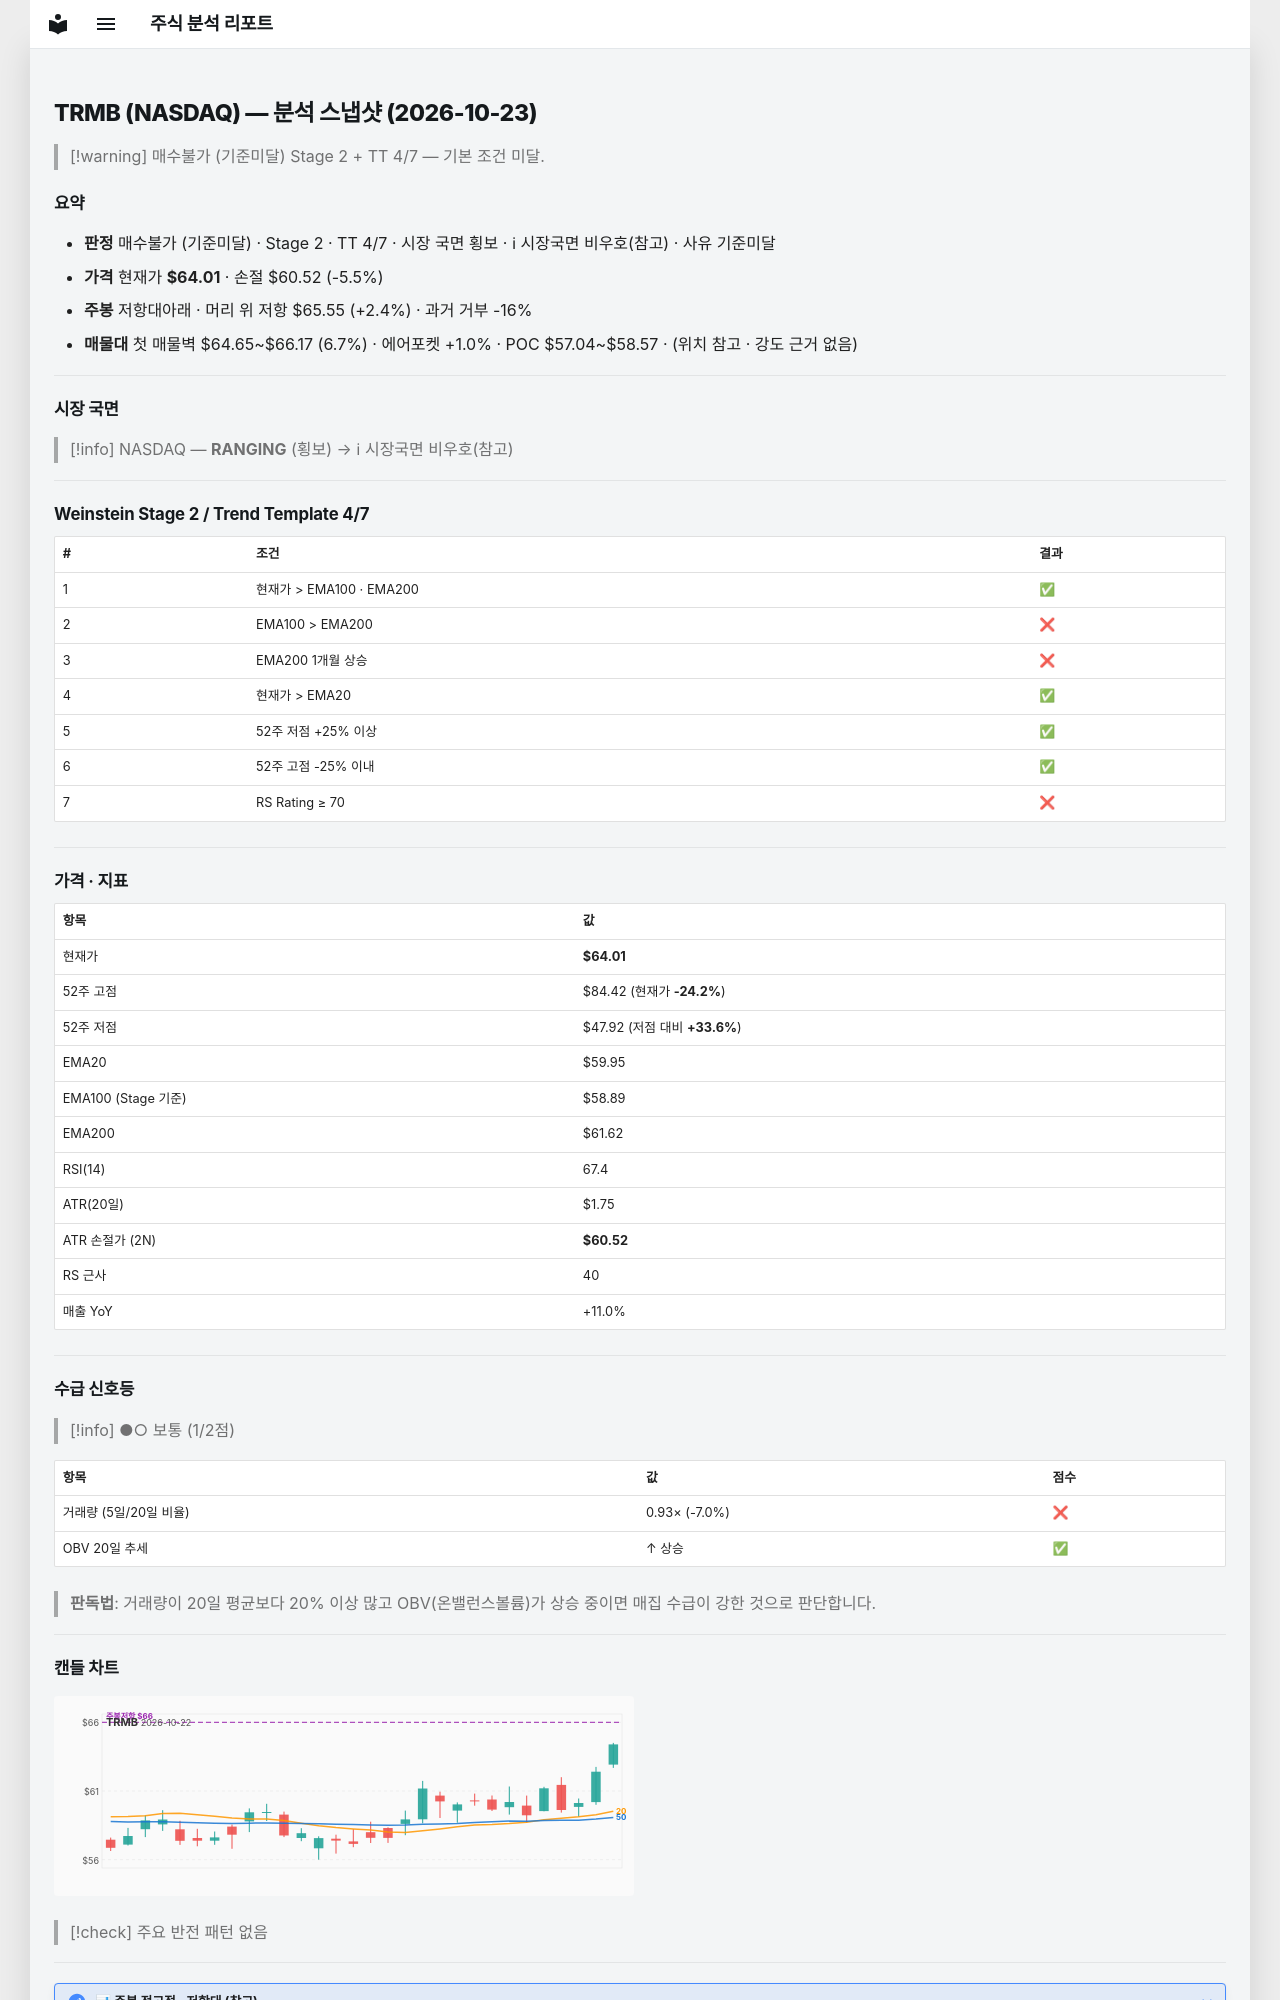

repository: soloandco/stock-reports · page: snapshots/TRMB-2026-10-23/index.html · generator: mkdocs

---
type: analysis-snapshot
title: TRMB 분석 스냅샷
ticker: TRMB
market: NASDAQ
created: 2026-10-23
updated: 2026-10-23
bar-date: 2026-10-22
verdict: 매수불가
verdict-reason: 기준미달
real-rr: 0.44
sma50-gap-pct: 6.8
weekly-position: 저항대아래
weekly-overhead-price: 65.55
weekly-overhead-pct: 2.4
stage: 2
trend-template-score: 4
tt-max: 7
ma-set: ema-20-100-200
price: 64.01000213623047
stop-price: 60.51663170108218
market-regime: RANGING
supply-demand-score: 1/2
supply-demand-label: 보통
status: tracking
tags:
  - stock-agent
  - watchlist
  - TRMB
  - analysis
related:
  - "[[analysis-template]]"
---

# TRMB (NASDAQ) — 분석 스냅샷 (2026-10-23)

> [!warning] 매수불가 (기준미달)
> Stage 2 + TT 4/7 — 기본 조건 미달.

## 요약

- **판정** 매수불가 (기준미달) · Stage 2 · TT 4/7 · 시장 국면 횡보 · ℹ 시장국면 비우호(참고) · 사유 기준미달
- **가격** 현재가 **$64.01** · 손절 $60.52 (-5.5%)
- **주봉** 저항대아래 · 머리 위 저항 $65.55 (+2.4%) · 과거 거부 -16%
- **매물대** 첫 매물벽 $64.65~$66.17 (6.7%) · 에어포켓 +1.0% · POC $57.04~$58.57 · (위치 참고 · 강도 근거 없음)

---

## 시장 국면

> [!info] NASDAQ — **RANGING** (횡보) → ℹ 시장국면 비우호(참고)

---

## Weinstein Stage 2 / Trend Template 4/7

| # | 조건 | 결과 |
|---|------|------|
| 1 | 현재가 > EMA100 · EMA200 | ✅ |
| 2 | EMA100 > EMA200 | ❌ |
| 3 | EMA200 1개월 상승 | ❌ |
| 4 | 현재가 > EMA20 | ✅ |
| 5 | 52주 저점 +25% 이상 | ✅ |
| 6 | 52주 고점 -25% 이내 | ✅ |
| 7 | RS Rating ≥ 70 | ❌ |

---

## 가격 · 지표

| 항목 | 값 |
|------|---|
| 현재가 | **$64.01** |
| 52주 고점 | $84.42 (현재가 **-24.2%**) |
| 52주 저점 | $47.92 (저점 대비 **+33.6%**) |
| EMA20 | $59.95 |
| EMA100 (Stage 기준) | $58.89 |
| EMA200 | $61.62 |
| RSI(14) | 67.4 |
| ATR(20일) | $1.75 |
| ATR 손절가 (2N) | **$60.52** |
| RS 근사 | 40 |
| 매출 YoY | +11.0% |

---
## 수급 신호등

> [!info] ●○ 보통 (1/2점)

| 항목 | 값 | 점수 |
|------|------|------|
| 거래량 (5일/20일 비율) | 0.93× (-7.0%) | ❌ |
| OBV 20일 추세 | ↑ 상승 | ✅ |

> **판독법**: 거래량이 20일 평균보다 20% 이상 많고 OBV(온밸런스볼륨)가 상승 중이면 매집 수급이 강한 것으로 판단합니다.

---
